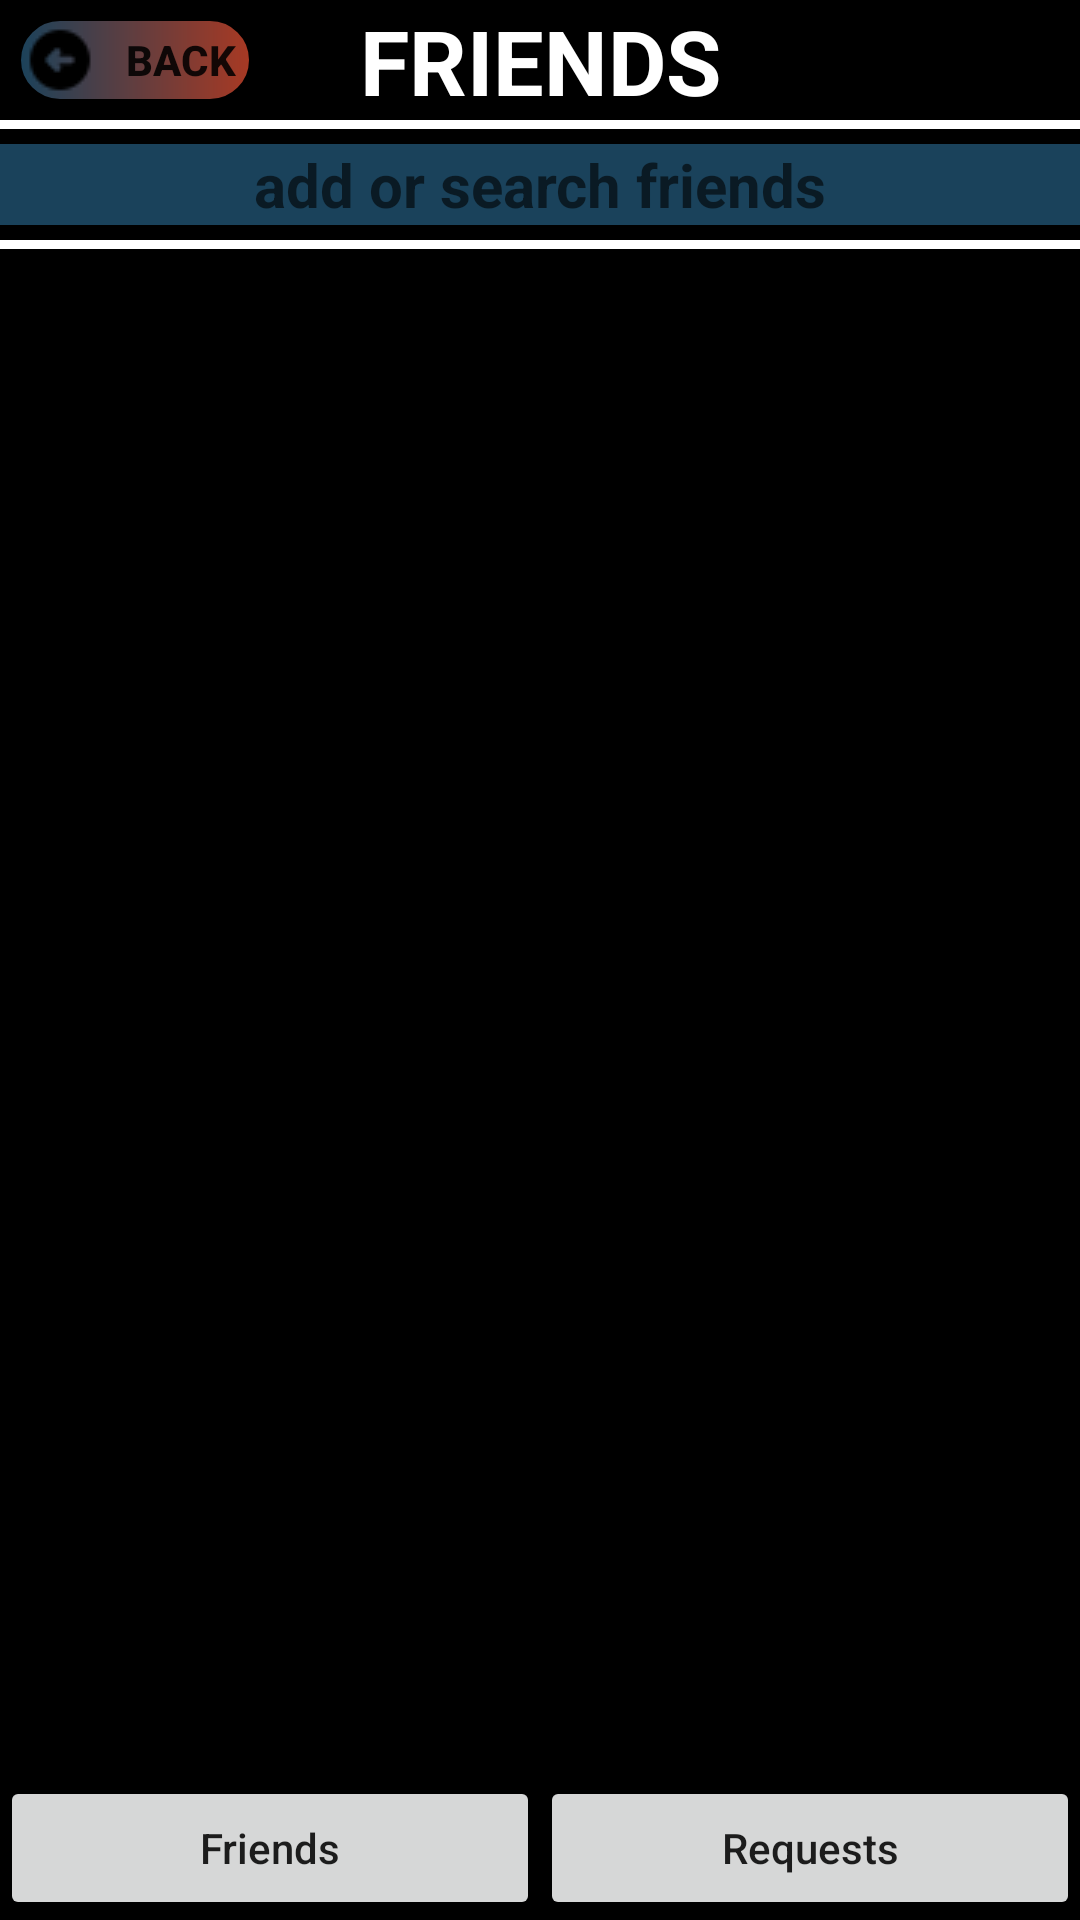

The Android layout XML behind this screen, and the referenced resources:
<!-- AndroidManifest.xml: application theme Theme.WorkoutGenerator -->
<!-- res/layout/fragment_add_friends.xml -->
<?xml version="1.0" encoding="utf-8"?>
<FrameLayout xmlns:android="http://schemas.android.com/apk/res/android"
    xmlns:tools="http://schemas.android.com/tools"
    android:layout_width="match_parent"
    android:layout_height="match_parent"
    xmlns:app="http://schemas.android.com/apk/res-auto"
    tools:context=".AddFriendsFragment"
    android:orientation="vertical"
    android:background="@color/black">

    <androidx.constraintlayout.widget.ConstraintLayout
        android:layout_width="match_parent"
        android:layout_height="match_parent">

        <Button
            android:id="@+id/backButton"
            android:layout_width="80dp"
            android:layout_height="30dp"
            android:layout_marginStart="5dp"
            android:layout_marginTop="5dp"
            android:text="BACK"
            android:textStyle="bold"
            app:layout_constraintStart_toStartOf="parent"
            app:layout_constraintTop_toTopOf="parent"
            android:background="@drawable/welcomebtn_background"
            android:drawableStart="@drawable/back_icon"/>

        <TextView
            android:layout_width="match_parent"
            android:layout_height="wrap_content"
            android:text="FRIENDS"
            android:textColor="@color/white"
            android:textSize="30sp"
            android:textStyle="bold"
            android:gravity="center"
            app:layout_constraintEnd_toEndOf="parent"
            app:layout_constraintTop_toTopOf="parent"
            android:layout_marginTop="0dp"/>

        
        <View
            android:id="@+id/view"
            android:layout_width="match_parent"
            android:layout_height="3dp"
            android:background="@color/white"
            android:layout_marginTop="5dp"
            android:layout_marginBottom="15dp"
            app:layout_constraintTop_toBottomOf="@id/backButton"/>


        <EditText
            android:id="@+id/editText"
            android:layout_width="match_parent"
            android:layout_height="wrap_content"
            android:textColor="@color/black"
            android:textStyle="bold"
            android:hint="add or search friends"
            android:textSize="20sp"
            android:gravity="center"
            android:layout_marginTop="5dp"
            app:layout_constraintTop_toBottomOf="@id/view"
            android:background="@color/dark_blue"
            android:imeOptions="actionSearch"/>

        
        <View
            android:id="@+id/view2"
            android:layout_width="match_parent"
            android:layout_height="3dp"
            android:background="@color/white"
            android:layout_marginTop="5dp"
            android:layout_marginBottom="15dp"
            app:layout_constraintTop_toBottomOf="@id/editText"/>

        

        <ScrollView
            android:id="@+id/scrollView"
            android:layout_width="match_parent"
            android:layout_height="wrap_content"
            app:layout_constraintTop_toBottomOf="@id/view2"
            tools:layout_editor_absoluteX="5dp"
            tools:layout_editor_absoluteY="-48dp"
            >

            <LinearLayout
                android:id="@+id/friendContainer"
                android:layout_width="match_parent"
                android:layout_height="wrap_content"
                android:gravity="center"
                android:orientation="vertical" />

        </ScrollView>

        <LinearLayout
            android:layout_width="match_parent"
            android:layout_height="wrap_content"
            android:orientation="horizontal"
            android:gravity="center_horizontal"
            android:layout_alignParentBottom="true"
            app:layout_constraintLeft_toLeftOf="parent"
            app:layout_constraintRight_toRightOf="parent"
            app:layout_constraintBottom_toBottomOf="parent">

            <Button
                android:id="@+id/friends"
                android:layout_width="0dp"
                android:layout_height="wrap_content"
                android:layout_weight="1"
                android:text="Friends"
                android:textAllCaps="false"/>

            <Button
                android:id="@+id/friendRequests"
                android:layout_width="0dp"
                android:layout_height="wrap_content"
                android:layout_weight="1"
                android:text="Requests"
                android:textAllCaps="false"
                />

        </LinearLayout>
    </androidx.constraintlayout.widget.ConstraintLayout>
</FrameLayout>
<!-- resources referenced by this layout -->
<resources>
  <color name="black">#FF000000</color>
  <color name="dark_blue">#1A425B</color>
  <color name="white">#FFFFFFFF</color>
  <!-- drawable back_icon: png bitmap (drawable, 347 bytes) -->
  <!-- drawable welcomebtn_background (drawable) -->
  <?xml version="1.0" encoding="utf-8"?>
  <shape xmlns:android="http://schemas.android.com/apk/res/android"
      android:shape="rectangle">
  
      <corners android:radius="40dp"></corners>
      <gradient android:startColor="@color/dark_blue" android:endColor="@color/dark_orange"></gradient>
      <stroke android:width="2dp" android:color="@color/black"></stroke>
  
  
  </shape>
  <style name="Theme.WorkoutGenerator" parent="android:Theme.Material.Light.NoActionBar">
          <item name="android:windowAnimationStyle">@style/CustomActivityAnimation</item>
      </style>
  <color name="dark_orange">#A93923</color>
  <style name="CustomActivityAnimation" parent="@android:style/Animation.Activity">
          <item name="android:activityOpenEnterAnimation">@anim/slide_in_right</item>
          <item name="android:activityOpenExitAnimation">@anim/slide_out_left</item>
          <item name="android:activityCloseEnterAnimation">@anim/slide_in_left</item>
          <item name="android:activityCloseExitAnimation">@anim/slide_out_right</item>
      </style>
</resources>
